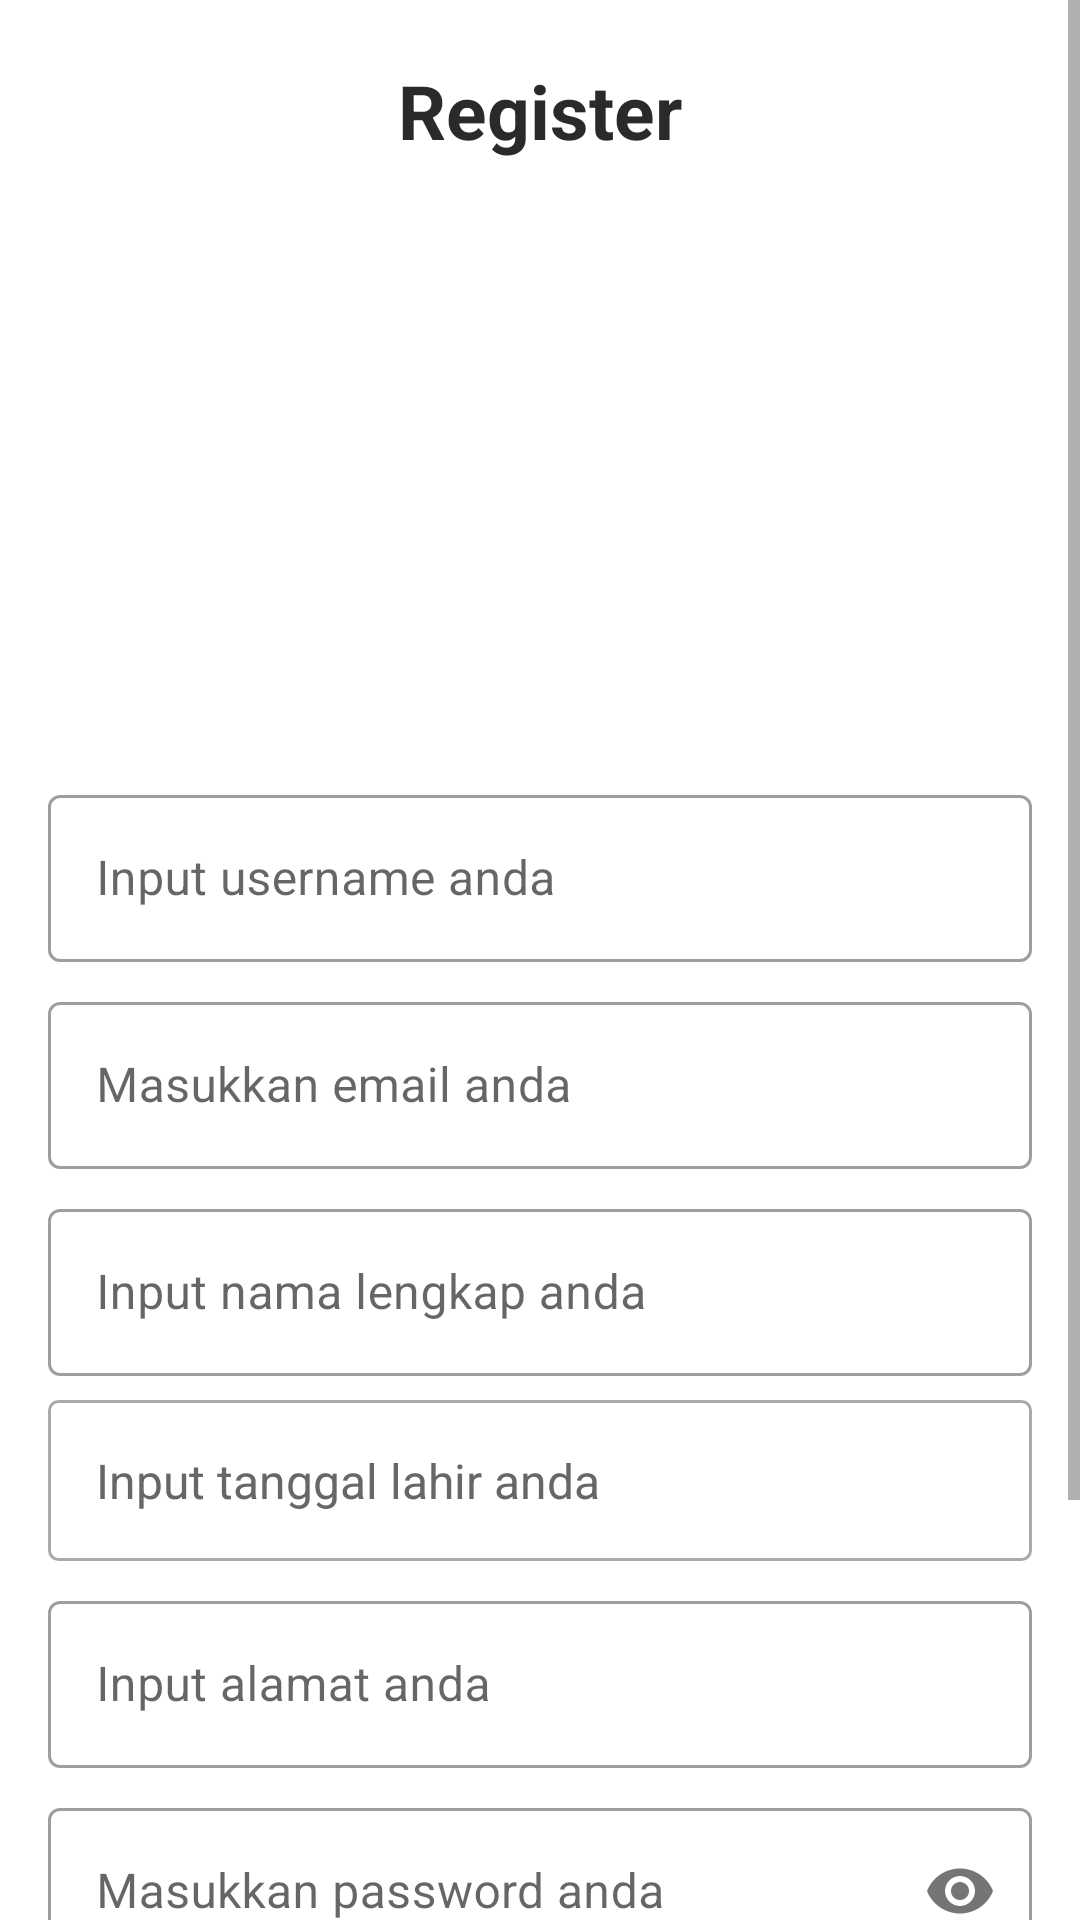

Produce the Android XML layout that renders to this screen, including the resource entries it uses.
<!-- AndroidManifest.xml: application theme AppTheme -->
<!-- res/layout/fragment_register.xml -->
<?xml version="1.0" encoding="utf-8"?>
<ScrollView
    xmlns:android="http://schemas.android.com/apk/res/android"
    xmlns:tools="http://schemas.android.com/tools"
    xmlns:app="http://schemas.android.com/apk/res-auto"
    android:background="@color/white"
    android:layout_width="match_parent"
    android:layout_height="match_parent"
    tools:context=".view.authentication.RegisterFragment">

    <androidx.constraintlayout.widget.ConstraintLayout
        android:layout_width="match_parent"
        android:layout_height="wrap_content"
        android:paddingBottom="16dp">

        <TextView
            android:id="@+id/tvHeadlineRegister"
            style="@style/textViewBlack"
            android:layout_width="wrap_content"
            android:layout_height="wrap_content"
            android:layout_marginTop="20dp"
            android:text="@string/register"
            android:textSize="25sp"
            app:layout_constraintEnd_toEndOf="parent"
            app:layout_constraintStart_toStartOf="parent"
            app:layout_constraintTop_toTopOf="parent" />

        <ImageView
            android:id="@+id/ivLogin"
            android:layout_width="200dp"
            android:layout_height="180dp"
            android:layout_marginTop="10dp"
            android:src="@drawable/gambar2"
            android:scaleType="fitXY"
            app:layout_constraintEnd_toEndOf="parent"
            app:layout_constraintStart_toStartOf="parent"
            app:layout_constraintTop_toBottomOf="@+id/tvHeadlineRegister"
            tools:ignore="ContentDescription" />

        <LinearLayout
            android:id="@+id/linearLayout2"
            android:layout_width="match_parent"
            android:layout_height="wrap_content"
            android:layout_marginStart="16dp"
            android:layout_marginTop="16dp"
            android:layout_marginEnd="16dp"
            android:orientation="vertical"
            app:layout_constraintEnd_toEndOf="parent"
            app:layout_constraintStart_toStartOf="parent"
            app:layout_constraintTop_toBottomOf="@+id/ivLogin">

            <com.google.android.material.textfield.TextInputLayout
                style="@style/Widget.MaterialComponents.TextInputLayout.OutlinedBox"
                android:layout_width="match_parent"
                android:layout_height="wrap_content">

                <com.google.android.material.textfield.TextInputEditText
                    android:id="@+id/etUsernameRegis"
                    android:layout_width="match_parent"
                    android:layout_height="match_parent"
                    android:hint="@string/input_username_anda" />

            </com.google.android.material.textfield.TextInputLayout>

            <com.google.android.material.textfield.TextInputLayout
                style="@style/Widget.MaterialComponents.TextInputLayout.OutlinedBox"
                android:layout_width="match_parent"
                android:layout_height="wrap_content"
                android:layout_marginTop="8dp">

                <com.google.android.material.textfield.TextInputEditText
                    android:id="@+id/etEmailRegister"
                    android:layout_width="match_parent"
                    android:layout_height="match_parent"
                    android:hint="@string/input_email_anda" />

            </com.google.android.material.textfield.TextInputLayout>

            <com.google.android.material.textfield.TextInputLayout
                style="@style/Widget.MaterialComponents.TextInputLayout.OutlinedBox"
                android:layout_width="match_parent"
                android:layout_height="wrap_content"
                android:layout_marginTop="8dp">

                <com.google.android.material.textfield.TextInputEditText
                    android:id="@+id/etFullnameRegister"
                    android:layout_width="match_parent"
                    android:layout_height="match_parent"
                    android:hint="@string/input_nama_lengkap_anda" />

            </com.google.android.material.textfield.TextInputLayout>

            <androidx.constraintlayout.widget.ConstraintLayout
                android:background="@drawable/customedittext"
                android:orientation="horizontal"
                android:layout_width="match_parent"
                android:layout_height="wrap_content"
                android:layout_marginTop="8dp">

                <com.google.android.material.textfield.TextInputEditText
                    android:id="@+id/etBornDateRegister"
                    android:layout_width="320dp"
                    android:layout_height="match_parent"
                    android:background="@android:color/transparent"
                    android:hint="@string/input_tanggal_lahir_anda"
                    android:textColorHint="@color/gray"
                    android:textSize="16sp"
                    android:padding="16dp"
                    app:layout_constraintStart_toStartOf="parent"
                    app:layout_constraintTop_toTopOf="parent" />

                <ImageView
                    android:id="@+id/ivCalendar"
                    android:layout_width="32dp"
                    android:layout_height="32dp"
                    android:layout_marginEnd="16dp"
                    android:scaleType="fitXY"
                    android:src="@drawable/ic_calendar"
                    app:layout_constraintBottom_toBottomOf="parent"
                    app:layout_constraintEnd_toEndOf="parent"
                    app:layout_constraintTop_toTopOf="@+id/etBornDateRegister"
                    tools:ignore="ContentDescription" />

            </androidx.constraintlayout.widget.ConstraintLayout>

            <com.google.android.material.textfield.TextInputLayout
                style="@style/Widget.MaterialComponents.TextInputLayout.OutlinedBox"
                android:layout_width="match_parent"
                android:layout_height="wrap_content"
                android:layout_marginTop="8dp">

                <com.google.android.material.textfield.TextInputEditText
                    android:id="@+id/etAddressRegister"
                    android:layout_width="match_parent"
                    android:layout_height="match_parent"
                    android:hint="@string/input_alamat_anda" />

            </com.google.android.material.textfield.TextInputLayout>

            <com.google.android.material.textfield.TextInputLayout
                style="@style/Widget.MaterialComponents.TextInputLayout.OutlinedBox"
                android:layout_width="match_parent"
                android:layout_height="wrap_content"
                android:layout_marginTop="8dp"
                app:passwordToggleEnabled="true">

                <com.google.android.material.textfield.TextInputEditText
                    android:id="@+id/etPassRegister"
                    android:layout_width="match_parent"
                    android:layout_height="match_parent"
                    android:hint="@string/input_password_anda"
                    android:inputType="textPassword" />

            </com.google.android.material.textfield.TextInputLayout>

            <com.google.android.material.textfield.TextInputLayout
                style="@style/Widget.MaterialComponents.TextInputLayout.OutlinedBox"
                android:layout_width="match_parent"
                android:layout_height="wrap_content"
                android:layout_marginTop="8dp"
                app:passwordToggleEnabled="true">

                <com.google.android.material.textfield.TextInputEditText
                    android:id="@+id/etKonfirPass"
                    android:layout_width="match_parent"
                    android:layout_height="match_parent"
                    android:hint="@string/konfirmasi_password"
                    android:inputType="textPassword" />

            </com.google.android.material.textfield.TextInputLayout>

        </LinearLayout>

        <com.google.android.material.button.MaterialButton
            android:id="@+id/btnRegister"
            style="@style/customButton"
            android:layout_width="match_parent"
            android:layout_height="60dp"
            android:layout_margin="16dp"
            android:text="@string/register"
            app:layout_constraintTop_toBottomOf="@+id/linearLayout2" />

    </androidx.constraintlayout.widget.ConstraintLayout>

</ScrollView>
<!-- resources referenced by this layout -->
<resources>
  <color name="gray">#686666</color>
  <color name="white">#FFFFFFFF</color>
  <!-- drawable customedittext (drawable) -->
  <?xml version="1.0" encoding="utf-8"?>
  <shape xmlns:android="http://schemas.android.com/apk/res/android"
      android:shape="rectangle">
      <corners
          android:radius="3dp"
          android:topRightRadius="3dp"
          android:bottomRightRadius="3dp"
          android:bottomLeftRadius="3dp" />
      <stroke
          android:width="1dp"
          android:color="@android:color/darker_gray" />
  </shape>
  <string name="input_alamat_anda">Input alamat anda</string>
  <string name="input_email_anda">Masukkan email anda</string>
  <string name="input_nama_lengkap_anda">Input nama lengkap anda</string>
  <string name="input_password_anda">Masukkan password anda</string>
  <string name="input_tanggal_lahir_anda">Input tanggal lahir anda</string>
  <string name="input_username_anda">Input username anda</string>
  <string name="konfirmasi_password">Konfirmasi password</string>
  <string name="register">Register</string>
  <style name="customButton">
          <item name="backgroundTint">@color/dark_blue</item>
          <item name="cornerRadius">10dp</item>
          <item name="android:textColor">@color/white</item>
          <item name="android:textSize">15sp</item>
          <item name="android:textStyle">bold</item>
      </style>
  <style name="textViewBlack">
          <item name="android:textColor">@color/semi_black</item>
          <item name="android:textStyle">bold</item>
      </style>
  <style name="AppTheme" parent="Theme.MaterialComponents.Light.NoActionBar.Bridge">
          
          <item name="colorPrimary">@color/purple_500</item>
          <item name="colorPrimaryVariant">@color/purple_700</item>
          <item name="colorOnPrimary">@color/white</item>
          
          <item name="colorSecondary">@color/teal_200</item>
          <item name="colorSecondaryVariant">@color/teal_700</item>
          <item name="colorOnSecondary">@color/black</item>
          
          <item name="android:statusBarColor">?attr/colorPrimaryVariant</item>
          
          <item name="fontFamily">@font/poppins</item>
          <item name="android:windowBackground">@color/light_gray</item>
  
          <item name="materialCalendarStyle">@style/Widget.MaterialComponents.MaterialCalendar</item>
          <item name="materialCalendarFullscreenTheme">@style/ThemeOverlay.MaterialComponents.MaterialCalendar.Fullscreen</item>
          <item name="materialCalendarTheme">@style/ThemeOverlay.MaterialComponents.MaterialCalendar</item>
      </style>
  <color name="dark_blue">#00008B</color>
  <color name="semi_black">#292B29</color>
  <color name="purple_500">#FF6200EE</color>
  <color name="purple_700">#FF3700B3</color>
  <color name="teal_200">#FF03DAC5</color>
  <color name="teal_700">#FF018786</color>
  <color name="black">#FF000000</color>
  <color name="light_gray">#E1E4E7</color>
</resources>
